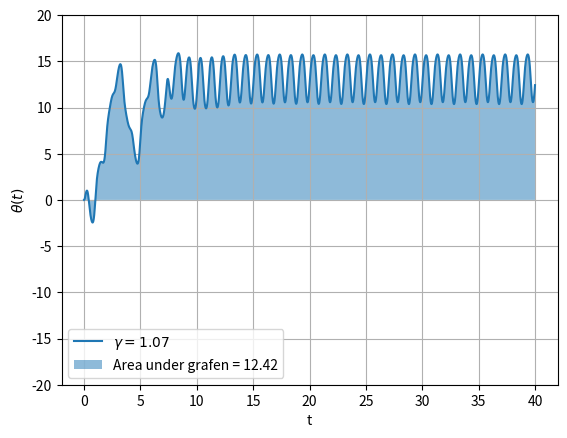

Write the Python code that produced this figure.
import numpy as np
import matplotlib.pyplot as plt
import scipy.integrate as ode
from scipy.integrate import trapezoid


omega = 2 * np.pi
omega_0 = (3 * omega) / 2
beta = omega_0 / 4
gamma = np.arange(1.04, 1.17, 0.01)
gamma_eq_1 = 1.07
T = 40

f = np.array([0, 0])


def F(t, u, omega, omega_0, beta, gamma):
    return np.array(
        [
            u[1],
            -(omega_0**2) * np.sin(u[0])
            - 2 * beta * u[1]
            + gamma * omega_0**2 * np.cos(omega * t),
        ]
    )


tspan = (0, T)

SOL_1 = ode.solve_ivp(
    F,
    tspan,
    f,
    method="RK45",
    args=(omega, omega_0, beta, gamma_eq_1),
    rtol=1e-12,
    atol=1e-12,
)

trap = trapezoid(SOL_1.y[1], SOL_1.t)
print(trap)
plt.ylim(-20, 20)
# plottyx = np.linspace(0,T,len(SOL_1.t))
# plottyy = np.linspace(0,SOL_1.y[0],len(SOL_1.t))
plt.plot(SOL_1.t, SOL_1.y[0], label="$\\gamma = 1.07$")
plt.fill_between(
    SOL_1.t, SOL_1.y[0], 0, label=f"Area under grafen = {round(trap, 3)}", alpha=0.5
)
plt.ylim(-20, 20)
plt.legend()
plt.xlabel("t")
plt.grid(True)
plt.ylabel("$\\theta(t)$")
plt.show()

f = np.array([0, 0])
tspan = (0, T)
label = []
